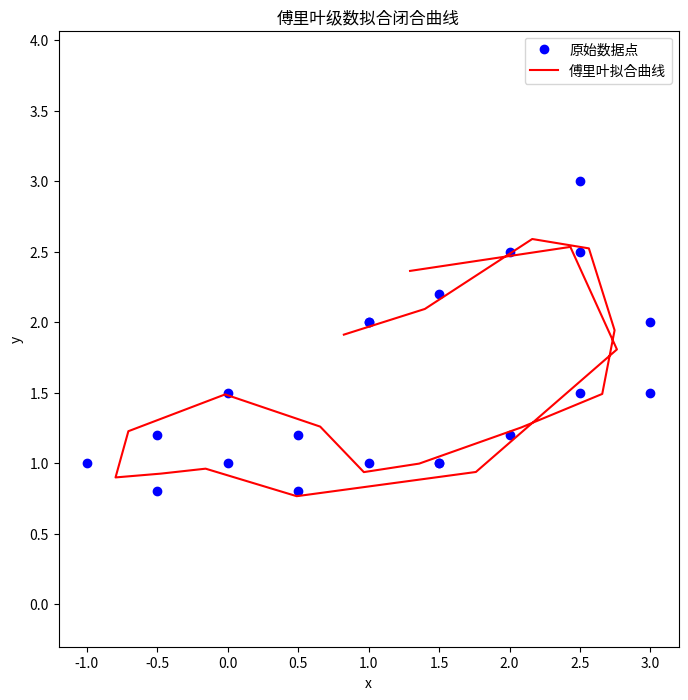

Generate this figure with matplotlib:
import numpy as np
from scipy.optimize import least_squares
import matplotlib.pyplot as plt

# 填写闭合曲线的坐标点 (x, y)
data = np.array([
    [1.0, 2.0],
    [2.5, 3.0],
    [3.0, 1.5],
    [1.5, 1.0],
    [0.5, 0.8],
    [0.0, 1.0],
    [-0.5, 0.8],
    [-1.0, 1.0],
    [-0.5, 1.2],
    [0.0, 1.5],
    [0.5, 1.2],
    [1.0, 1.0],
    [1.5, 1.0],
    [2.0, 1.2],
    [2.5, 1.5],
    [3.0, 2.0],
    [2.5, 2.5],
    [2.0, 2.5],
    [1.5, 2.2],
    [1.0, 2.0]
])

# 参数 t 均匀分布在 [0, 2π) 上
t = np.linspace(0, 2*np.pi, len(data), endpoint=False)

# 定义傅里叶级数模型
def fourier_series(t, coeffs, N):
    # x(t) = a0 + sum_{n=1}^N [a_n cos(n t) + b_n sin(n t)]
    # y(t) = c0 + sum_{n=1}^N [c_n cos(n t) + d_n sin(n t)]
    
    # 提取 x 的系数
    a0 = coeffs[0]
    x = a0 * np.ones_like(t)
    for n in range(1, N+1):
        a_n = coeffs[2*n -1]
        b_n = coeffs[2*n]
        x += a_n * np.cos(n * t) + b_n * np.sin(n * t)
    
    # 提取 y 的系数
    c0 = coeffs[2*N +1]
    y = c0 * np.ones_like(t)
    for n in range(1, N+1):
        c_n = coeffs[2*N +1 + 2*n -1]
        d_n = coeffs[2*N +1 + 2*n]
        y += c_n * np.cos(n * t) + d_n * np.sin(n * t)
    
    return x, y

# 定义误差函数
def error_function(coeffs):
    x_model, y_model = fourier_series(t, coeffs, N=5)
    return np.concatenate([x_model - data[:,0], y_model - data[:,1]])

# 初始猜测
# 对于 N=5，每个 x 和 y 分别有 11 个系数（包括常数项），总共 22 个系数
N = 5
initial_coeffs = np.zeros(2 + 2*N + 2*N)  # 2*(1 + 2*N)

# 最小化误差
result = least_squares(error_function, initial_coeffs, method='lm')  # 方法选择 'lm' 适合小型问题

# 检查优化是否成功
if result.success:
    print("拟合成功！")
else:
    print("拟合失败：", result.message)

# 获取拟合后的系数
fitted_coeffs = result.x

# 打印拟合后的系数
print("拟合后的系数：", fitted_coeffs)

# 可视化拟合结果
x_fit, y_fit = fourier_series(t, fitted_coeffs, N=5)

plt.figure(figsize=(8, 8))
plt.plot(data[:,0], data[:,1], 'bo', label='原始数据点')
plt.plot(x_fit, y_fit, 'r-', label='傅里叶拟合曲线')
plt.legend()
plt.axis('equal')
plt.title('傅里叶级数拟合闭合曲线')
plt.xlabel('x')
plt.ylabel('y')
plt.show()
